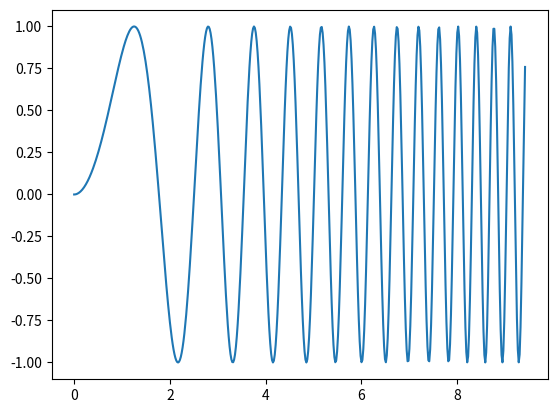

Source code (Python):
%matplotlib tk

import matplotlib.pyplot as plt
import numpy as np

x = np.linspace(0, 3*np.pi, 500)
plt.plot(x, np.sin(x**2))
plt.show()

